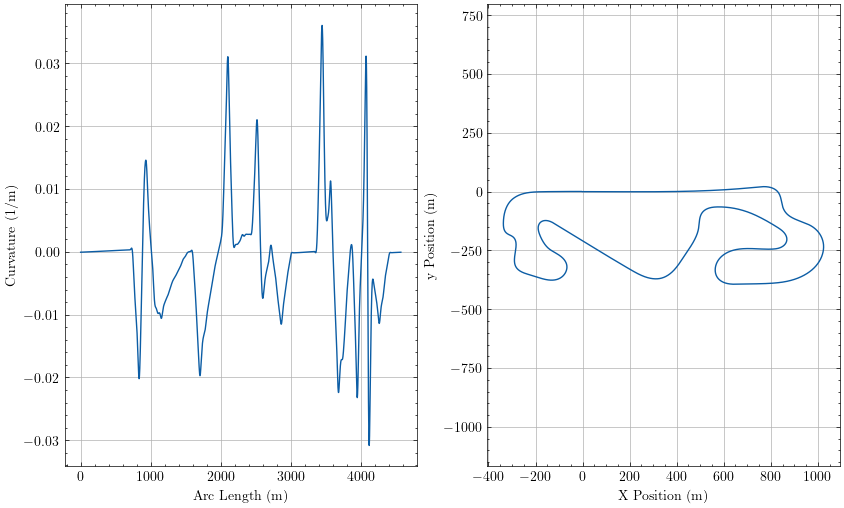

Data behind this chart, as committed beside it:
sLap, Kt, aTheta, xi, yi
0.0, -6.147407074125316e-05, -0.0001381, 0.001115, -4.586857050361328e-05
0.1287, -6.139711112182278e-05, -0.000146, 0.1298, -6.415224236224263e-05
0.5709, -6.113264061128508e-05, -0.0001731, 0.5721, -0.0001347
1.013, -6.086818585163155e-05, -0.0002001, 1.014, -0.0002173
1.142, -6.079123673279056e-05, -0.0002079, 1.143, -0.0002435
1.271, -6.071429207366293e-05, -0.0002157, 1.272, -0.0002708
1.713, -6.0449916301139914e-05, -0.0002425, 1.714, -0.0003721
2.155, -6.0185639266052556e-05, -0.0002692, 2.156, -0.0004853
2.284, -6.010876043188199e-05, -0.000277, 2.285, -0.0005204
2.412, -6.003189439179773e-05, -0.0002847, 2.414, -0.0005566
2.855, -5.9767857106925566e-05, -0.0003112, 2.856, -0.0006883
3.297, -5.950402002271042e-05, -0.0003375, 3.298, -0.0008318
3.426, -5.9427287449730806e-05, -0.0003452, 3.427, -0.0008757
3.554, -5.9350574978545115e-05, -0.0003528, 3.555, -0.0009206
3.997, -5.908711658185992e-05, -0.000379, 3.998, -0.001082
4.439, -5.882392241384858e-05, -0.0004051, 4.44, -0.001256
4.568, -5.874738609511207e-05, -0.0004127, 4.569, -0.001308
4.696, -5.867087330598247e-05, -0.0004202, 4.697, -0.001362
5.138, -5.840811890214332e-05, -0.0004461, 5.14, -0.001554
5.581, -5.814565133518336e-05, -0.0004719, 5.582, -0.001757
5.709, -5.8069329770639834e-05, -0.0004794, 5.711, -0.001818
5.838, -5.799303394392327e-05, -0.0004868, 5.839, -0.00188
6.28, -5.7731044120739255e-05, -0.0005124, 6.281, -0.002101
6.723, -5.7469387884679964e-05, -0.0005379, 6.724, -0.002333
6.851, -5.739331444937982e-05, -0.0005453, 6.852, -0.002403
6.98, -5.731727347847226e-05, -0.0005527, 6.981, -0.002474
7.422, -5.7056220140286375e-05, -0.000578, 7.423, -0.002724
7.864, -5.679561009644164e-05, -0.0006031, 7.866, -0.002985
7.993, -5.671986465509481e-05, -0.0006104, 7.994, -0.003063
8.122, -5.664416255145297e-05, -0.0006177, 8.123, -0.003142
8.564, -5.638436212072393e-05, -0.0006427, 8.565, -0.003421
9.006, -5.612514098351305e-05, -0.0006676, 9.007, -0.00371
9.135, -5.604982507554993e-05, -0.0006748, 9.136, -0.003797
9.264, -5.597456324373622e-05, -0.000682, 9.265, -0.003884
9.706, -5.571635434607798e-05, -0.0007067, 9.707, -0.004191
10.15, -5.545883450945849e-05, -0.0007313, 10.15, -0.004509
10.28, -5.5384032051670546e-05, -0.0007384, 10.28, -0.004604
10.41, -5.5309291374363576e-05, -0.0007456, 10.41, -0.004699
10.85, -5.50529271272233e-05, -0.00077, 10.85, -0.005034
11.29, -5.479733226540523e-05, -0.0007943, 11.29, -0.00538
11.42, -5.472310451164635e-05, -0.0008013, 11.42, -0.005483
11.55, -5.464894538715305e-05, -0.0008083, 11.55, -0.005586
11.99, -5.4394632647056366e-05, -0.0008325, 11.99, -0.005949
12.43, -5.4141174118289355e-05, -0.0008565, 12.43, -0.006323
12.56, -5.4067584468015776e-05, -0.0008634, 12.56, -0.006433
12.69, -5.399407080354789e-05, -0.0008704, 12.69, -0.006545
13.13, -5.3742033173722905e-05, -0.0008942, 13.13, -0.006935
13.57, -5.34909335624579e-05, -0.0009179, 13.58, -0.007336
13.7, -5.3418045243696616e-05, -0.0009248, 13.7, -0.007454
13.83, -5.334523896815311e-05, -0.0009317, 13.83, -0.007574
14.27, -5.3095674940601414e-05, -0.0009552, 14.27, -0.007991
14.72, -5.284710271541368e-05, -0.0009786, 14.72, -0.008419
14.84, -5.2774957641446116e-05, -0.0009854, 14.85, -0.008545
14.97, -5.270289737590854e-05, -0.0009922, 14.97, -0.008672
15.42, -5.2455911622925096e-05, -0.001015, 15.42, -0.009116
15.86, -5.2209931474637e-05, -0.001039, 15.86, -0.009571
15.99, -5.213854161222961e-05, -0.001045, 15.99, -0.009705
16.12, -5.2067236881986074e-05, -0.001052, 16.12, -0.00984
16.56, -5.1822848028888146e-05, -0.001075, 16.56, -0.01031
17, -5.157946513695139e-05, -0.001098, 17, -0.01079
... 15,941 more rows
